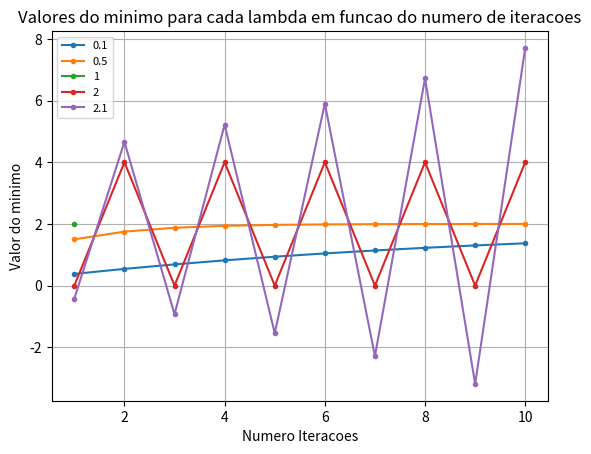

Recreate this plot in Python.

import matplotlib.pyplot as plt
import math

def f(x):
    return 0.5*(x-2)**2
def df(x):
    return x-2  
intervalo=([-0.7,2.6],[0.4,1.7])
e=10**-5

#Exercicio 3.A
def num_ouro(a,b):
    phi=(1+math.sqrt(5))/2
    x0=b-((b-a)/phi)
    x1=a+((b-a)/phi)
    while (abs(b-a))/(abs(x0+x1))>e:
        if (f(x0))<(f(x1)):
            b=x1
        else:
            a=x0
        x0=b-((b-a)/phi)
        x1=a+((b-a)/phi)
    return (b+a)/2
for a in intervalo:
    print(num_ouro(a[0],a[1]))

#Exercicio 3.B
def gradiente(x0,e,lambd,kmax):
    d=df(x0)
    x1=x0-lambd*d
    k=0
    xaxis=[]
    yaxis=[]
    n=0
    while abs(lambd*d)>e and k<kmax:
        x0=x1
        d=df(x0)
        x1=x0-lambd*d
        k=k+1
        n+=1
        xaxis.append(n)
        yaxis.append(x1)
    return x1,xaxis,yaxis
for l in (0.1, 0.5, 1, 2, 2.1):
    print(gradiente(0,e,l,10)[0])


#Exercicio 3.C

for l in (0.1, 0.5, 1, 2, 2.1):
    plt.plot(gradiente(0,e,l,10)[1],gradiente(0,e,l,10)[2],'.-',label = l)
plt.xlabel("Numero Iteracoes")
plt.ylabel("Valor do minimo")
plt.title('Valores do minimo para cada lambda em funcao do numero de iteracoes')
plt.legend(loc='upper left',fontsize=8)
plt.grid()
plt.show()

    